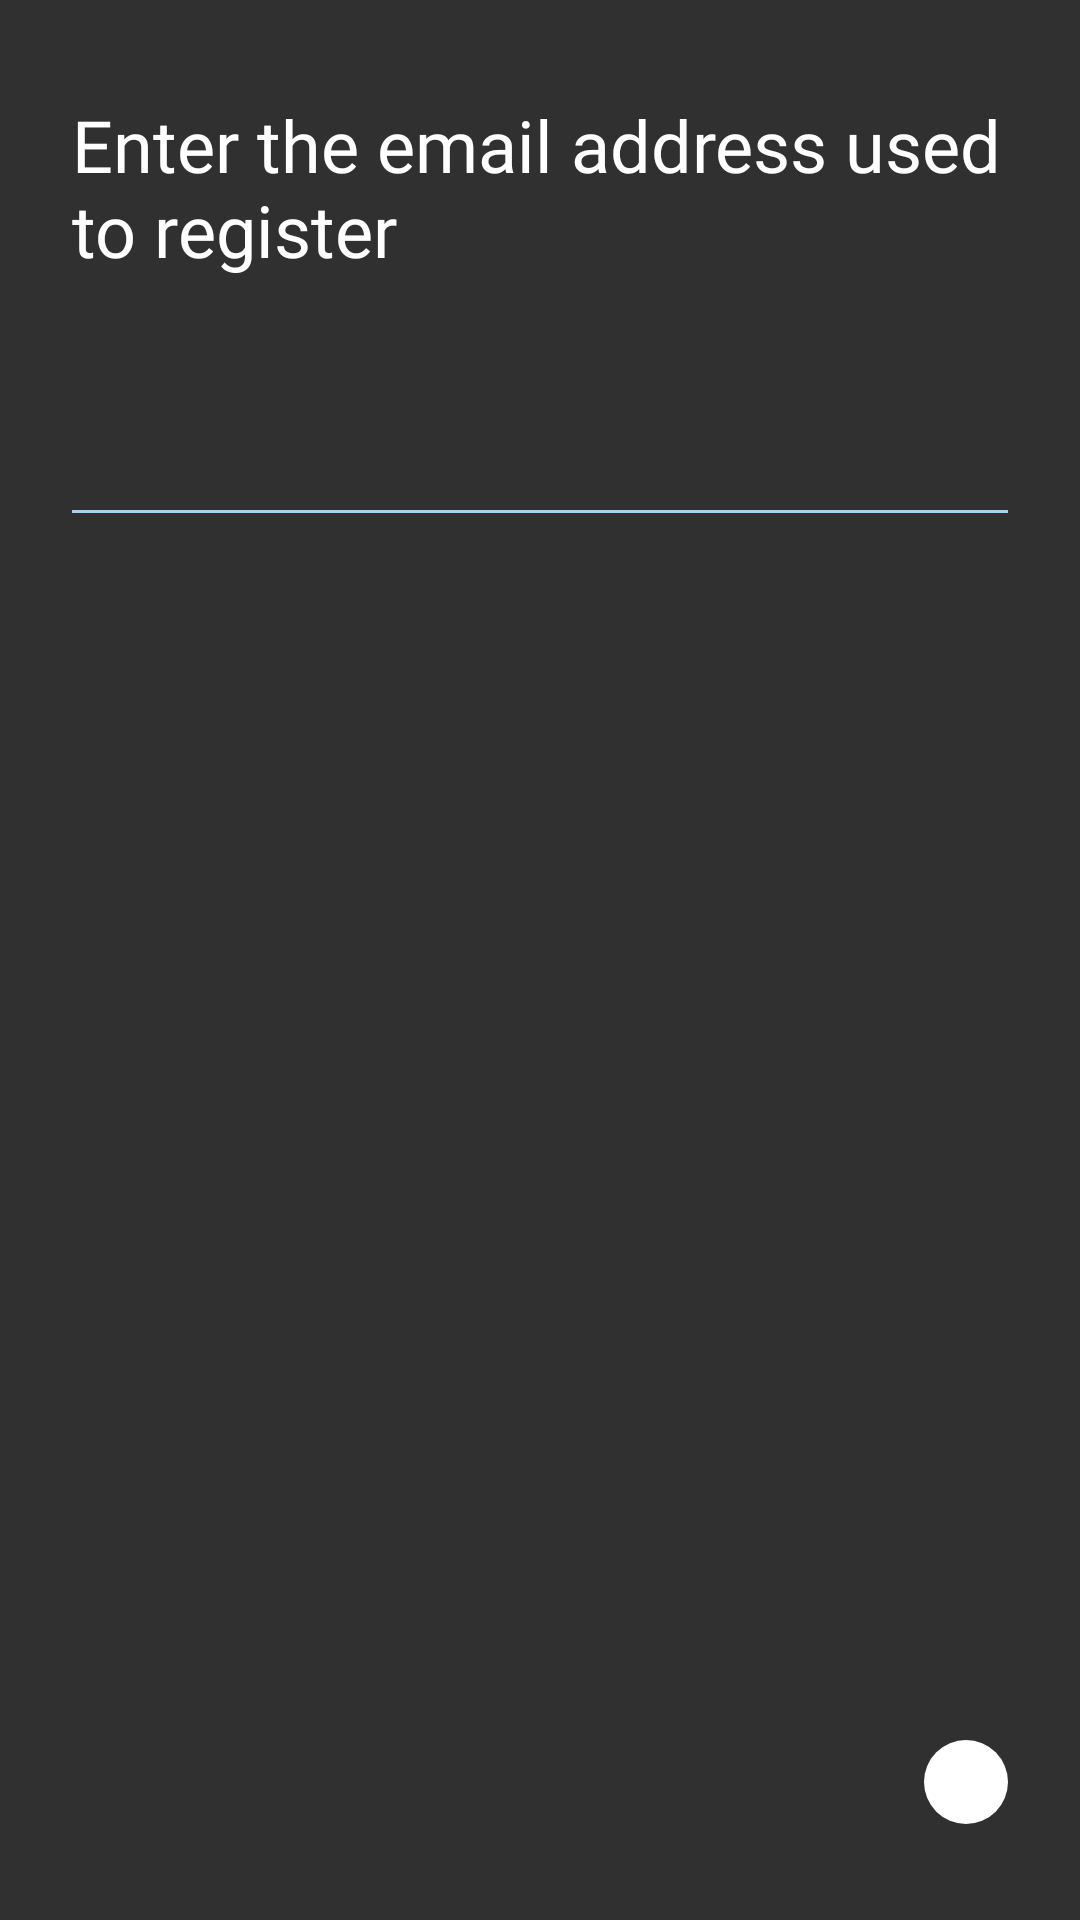

The Android layout XML behind this screen, and the referenced resources:
<!-- AndroidManifest.xml: activity theme PrimaryFullScreenTheme -->
<!-- res/layout/activity_forgot_password.xml -->
<?xml version="1.0" encoding="utf-8"?>
<android.support.constraint.ConstraintLayout xmlns:android="http://schemas.android.com/apk/res/android"
    xmlns:app="http://schemas.android.com/apk/res-auto"
    xmlns:tools="http://schemas.android.com/tools"
    android:layout_width="match_parent"
    android:layout_height="match_parent"
    tools:context=".activities.ForgotPasswordActivity">

    <ImageView
        android:id="@+id/backIcon"
        android:layout_width="wrap_content"
        android:layout_height="wrap_content"
        android:layout_marginStart="24dp"
        android:layout_marginTop="24dp"
        android:background="@android:color/transparent"
        app:layout_constraintStart_toStartOf="parent"
        app:layout_constraintTop_toTopOf="parent"
        app:srcCompat="@drawable/ic_arrow_back_black_24dp" />

    <TextView
        android:id="@+id/textView4"
        android:layout_width="0dp"
        android:layout_height="wrap_content"
        android:layout_marginStart="24dp"
        android:layout_marginTop="8dp"
        android:layout_marginEnd="24dp"
        android:background="@android:color/transparent"
        android:fontFamily="@font/quicksand"
        android:text="Enter the email address used to register"
        android:textColor="@color/colorPrimaryLight"
        android:textSize="24sp"
        app:layout_constraintEnd_toEndOf="parent"
        app:layout_constraintStart_toStartOf="parent"
        app:layout_constraintTop_toBottomOf="@+id/backIcon" />

    <EditText
        android:id="@+id/emailAddress"
        android:layout_width="match_parent"
        android:layout_height="wrap_content"
        android:layout_marginStart="24dp"
        android:layout_marginTop="40dp"
        android:layout_marginEnd="24dp"
        android:background="@drawable/light_border"
        android:ems="10"
        android:fontFamily="@font/quicksand"
        android:inputType="textEmailAddress"
        android:paddingBottom="6dp"
        android:textAllCaps="false"
        android:textColor="@color/colorPrimaryLight"
        android:textCursorDrawable="@null"
        android:textSize="24sp"
        app:layout_constraintEnd_toEndOf="parent"
        app:layout_constraintHorizontal_bias="0.0"
        app:layout_constraintStart_toStartOf="parent"
        app:layout_constraintTop_toBottomOf="@+id/textView4" />

    <ImageButton
        android:id="@+id/backButton"
        android:layout_width="wrap_content"
        android:layout_height="wrap_content"
        android:layout_marginEnd="24dp"
        android:layout_marginBottom="32dp"
        android:background="@drawable/rounded_button"
        android:onClick="sendVerificationLink"
        android:padding="14dp"
        app:layout_constraintBottom_toBottomOf="parent"
        app:layout_constraintEnd_toEndOf="parent"
        app:srcCompat="@drawable/ic_arrow_forward_black_24dp" />

</android.support.constraint.ConstraintLayout>
<!-- resources referenced by this layout -->
<resources>
  <color name="colorPrimaryLight">#FFFFFF</color>
  <!-- drawable ic_arrow_forward_black_24dp (drawable) -->
  <vector android:height="24dp" android:tint="#31A3E0"
      android:viewportHeight="24.0" android:viewportWidth="24.0"
      android:width="24dp" xmlns:android="http://schemas.android.com/apk/res/android">
      <path android:fillColor="#FF000000" android:pathData="M12,4l-1.41,1.41L16.17,11H4v2h12.17l-5.58,5.59L12,20l8,-8z"/>
  </vector>
  <!-- drawable light_border (drawable) -->
  <?xml version="1.0" encoding="utf-8"?>
  <layer-list xmlns:android="http://schemas.android.com/apk/res/android" >
  
      <item android:bottom="0dp"
          android:left="-2dp"
          android:right="-2dp"
          android:top="-2dp">
          <shape android:shape="rectangle" >
              <stroke
                  android:width="1dp"
                  android:color="@color/colorFadeAccent" />
          </shape>
      </item>
  
  </layer-list>
  <!-- drawable rounded_button (drawable) -->
  <?xml version="1.0" encoding="utf-8"?>
  <shape xmlns:android="http://schemas.android.com/apk/res/android" android:shape="rectangle" >
      <corners
          android:radius="30dp"
          />
      <solid
          android:color="@color/colorPrimaryLight"
          />
  
  </shape>
  <style name="PrimaryFullScreenTheme" parent="Theme.AppCompat.NoActionBar">
          <item name="colorPrimary">@color/colorAccent</item>
          <item name="colorPrimaryDark">@color/colorPrimaryDark</item>
          <item name="colorAccent">@color/colorPrimaryLight</item>
          <item name="android:statusBarColor">@color/colorAccent</item>
          <item name="android:autofilledHighlight">@android:color/transparent</item>
      </style>
  <color name="colorFadeAccent">#A1D3F0</color>
  <color name="colorAccent">#31A3E0</color>
  <color name="colorPrimaryDark">#C7C7C7</color>
</resources>
